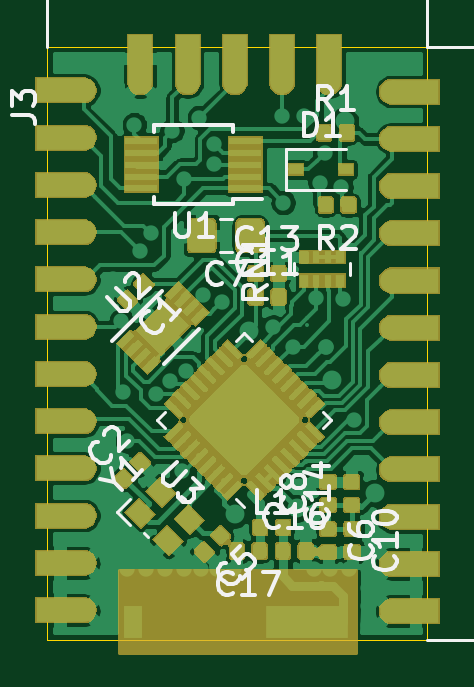
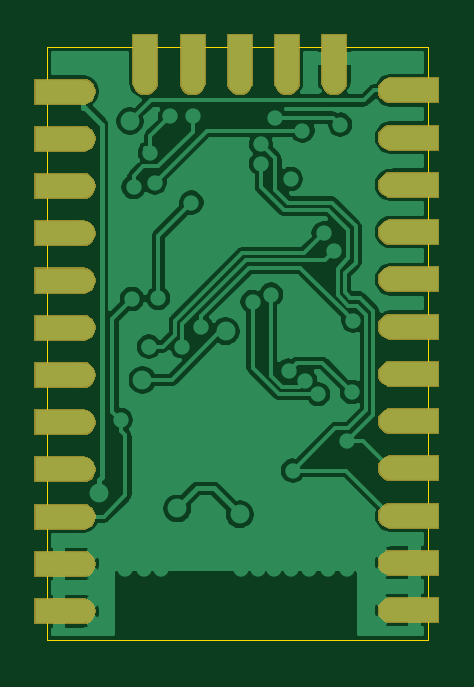
Circuit board: 9 layer files. Board 16.1 x 25.1 mm.
- bottom_copper: ESPV-BUG-B.Cu.gbr (74489 bytes)
- bottom_mask: ESPV-BUG-B.Mask.gbr (22054 bytes)
- paste: ESPV-BUG-B.Paste.gbr (485 bytes)
- bottom_silk: ESPV-BUG-B.SilkS.gbr (486 bytes)
- outline: ESPV-BUG-Edge.Cuts.gbr (676 bytes)
- top_copper: ESPV-BUG-F.Cu.gbr (233355 bytes)
- top_mask: ESPV-BUG-F.Mask.gbr (72826 bytes)
- paste: ESPV-BUG-F.Paste.gbr (132616 bytes)
- top_silk: ESPV-BUG-F.SilkS.gbr (23597 bytes)

=== bottom_copper: ESPV-BUG-B.Cu.gbr (74489 bytes, source omitted) ===
=== bottom_mask: ESPV-BUG-B.Mask.gbr (22054 bytes, source omitted) ===
=== paste: ESPV-BUG-B.Paste.gbr ===
G04 #@! TF.GenerationSoftware,KiCad,Pcbnew,(5.0.0)*
G04 #@! TF.CreationDate,2021-02-11T08:38:10+00:00*
G04 #@! TF.ProjectId,ESPV-BUG,455350562D4255472E6B696361645F70,rev?*
G04 #@! TF.SameCoordinates,Original*
G04 #@! TF.FileFunction,Paste,Bot*
G04 #@! TF.FilePolarity,Positive*
%FSLAX46Y46*%
G04 Gerber Fmt 4.6, Leading zero omitted, Abs format (unit mm)*
G04 Created by KiCad (PCBNEW (5.0.0)) date 02/11/21 08:38:10*
%MOMM*%
%LPD*%
G01*
G04 APERTURE LIST*
G04 APERTURE END LIST*
M02*

=== bottom_silk: ESPV-BUG-B.SilkS.gbr ===
G04 #@! TF.GenerationSoftware,KiCad,Pcbnew,(5.0.0)*
G04 #@! TF.CreationDate,2021-02-11T08:38:10+00:00*
G04 #@! TF.ProjectId,ESPV-BUG,455350562D4255472E6B696361645F70,rev?*
G04 #@! TF.SameCoordinates,Original*
G04 #@! TF.FileFunction,Legend,Bot*
G04 #@! TF.FilePolarity,Positive*
%FSLAX46Y46*%
G04 Gerber Fmt 4.6, Leading zero omitted, Abs format (unit mm)*
G04 Created by KiCad (PCBNEW (5.0.0)) date 02/11/21 08:38:10*
%MOMM*%
%LPD*%
G01*
G04 APERTURE LIST*
G04 APERTURE END LIST*
M02*

=== outline: ESPV-BUG-Edge.Cuts.gbr ===
G04 #@! TF.GenerationSoftware,KiCad,Pcbnew,(5.0.0)*
G04 #@! TF.CreationDate,2021-02-11T08:38:10+00:00*
G04 #@! TF.ProjectId,ESPV-BUG,455350562D4255472E6B696361645F70,rev?*
G04 #@! TF.SameCoordinates,Original*
G04 #@! TF.FileFunction,Profile,NP*
%FSLAX46Y46*%
G04 Gerber Fmt 4.6, Leading zero omitted, Abs format (unit mm)*
G04 Created by KiCad (PCBNEW (5.0.0)) date 02/11/21 08:38:10*
%MOMM*%
%LPD*%
G01*
G04 APERTURE LIST*
%ADD10C,0.050000*%
G04 APERTURE END LIST*
D10*
X179100000Y-65500000D02*
X163000000Y-65500000D01*
X179100000Y-90600000D02*
X179100000Y-65500000D01*
X163000000Y-90600000D02*
X179100000Y-90600000D01*
X163000000Y-65500000D02*
X163000000Y-90600000D01*
M02*

=== top_copper: ESPV-BUG-F.Cu.gbr (233355 bytes, source omitted) ===
=== top_mask: ESPV-BUG-F.Mask.gbr (72826 bytes, source omitted) ===
=== paste: ESPV-BUG-F.Paste.gbr (132616 bytes, source omitted) ===
=== top_silk: ESPV-BUG-F.SilkS.gbr (23597 bytes, source omitted) ===
